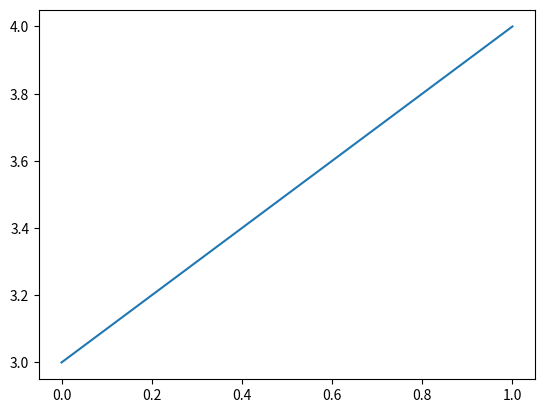

Here is the Python script that generated this plot:
import matplotlib.pyplot as plt
import numpy as np

x = np.linspace(0,1,30)
y = x+3

plt.figure()
plt.plot(x,y)
plt.show()